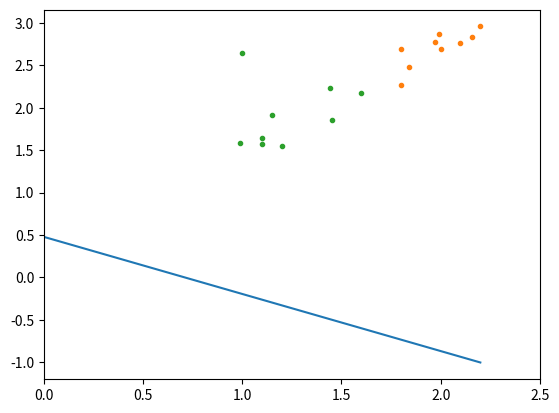

Generate this figure with matplotlib:
import numpy as np
import matplotlib.pyplot as plt

def sgn(x):
    if x > 0:
        return 1
    elif x == 0:
        return 0
    else:
        return -1

def forward(wi, b, x, y):
    L = y - sgn(np.dot(wi, x) - b)
    wi = wi - np.dot(x,L)*0.01
    b = b - L*0.01
    # tmp = np.sqrt(wi[0]**2+wi[1]**2)
    # wi = wi / tmp
    # print(L)
    return wi, b
arrayx1 = np.array([1.200, 1.100, 1.000, 0.990, 1.100, 1.150, 1.450, 1.440, 1.600])
arrayy1 = np.array([1.55, 1.57, 2.65, 1.58, 1.64, 1.92, 1.86, 2.23, 2.18])
arrayx2 = np.array([1.970, 2.200, 1.990, 1.800, 1.840, 1.800, 2.000, 2.100, 2.160])
arrayy2 = np.array([2.78, 2.96, 2.87, 2.69, 2.48, 2.27, 2.69, 2.77, 2.84])


xi = np.array([[1.2, 1.55], [1.1, 1.57], [1.0, 2.65], [0.99, 1.58], [1.1, 1.64], [1.15, 1.92], [1.45, 1.86], [1.44, 2.23], [1.6, 2.18], [1.97, 2.78],
               [2.2, 2.96], [1.99, 2.87], [1.8, 2.69], [1.84, 2.48], [1.8, 2.27], [2.0, 2.69], [2.1, 2.77], [2.16, 2.84]])
y_expect = [-1, -1, -1, -1, -1, -1, -1, -1, -1,
             1, 1, 1, 1, 1, 1, 1, 1, 1]

wi = np.array([1, 1])
b = 0

for i in range(30):
    print("-----epoch{}-----".format(i))
    for j in range(len(xi)):
        wi, b = forward(wi, b, xi[j], y_expect[j])
    print(b)
print(wi, b)

x1 = np.linspace(0, 2.2, 1000)
x2 = -1*wi[0]/wi[1]*x1+b/wi[1]
plt.xlim((0, 2.5))
plt.plot(x1, x2, '-')

plt.plot(arrayx2, arrayy2, '.')
plt.plot(arrayx1, arrayy1, '.')
plt.savefig("pic4.svg", dpi=800)
plt.show()